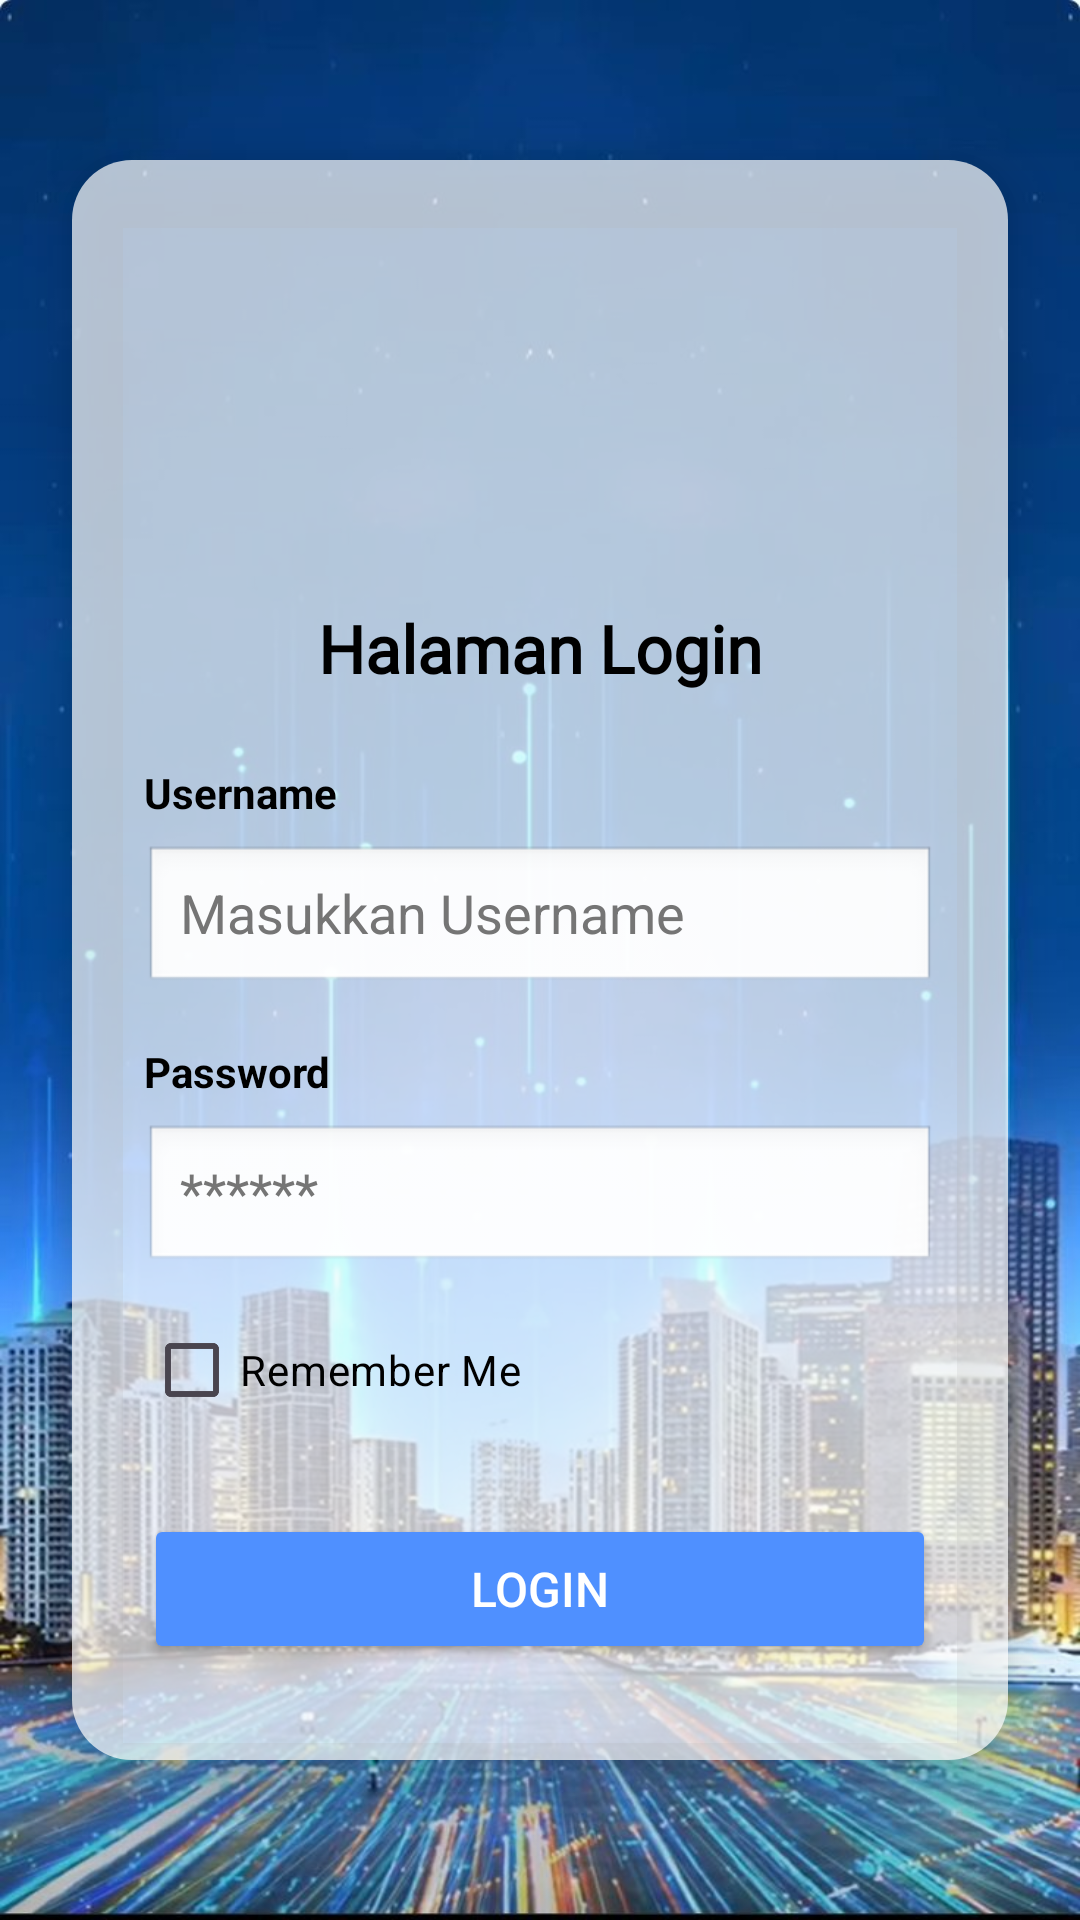

Reconstruct the res/layout file that produces this screen, plus the resources it refers to.
<!-- AndroidManifest.xml: application theme Theme.Aditya_3TIA -->
<!-- res/layout/activity_login.xml -->
<?xml version="1.0" encoding="utf-8"?>
<androidx.constraintlayout.widget.ConstraintLayout xmlns:android="http://schemas.android.com/apk/res/android"
    xmlns:app="http://schemas.android.com/apk/res-auto"
    xmlns:tools="http://schemas.android.com/tools"
    android:id="@+id/main"
    android:layout_width="match_parent"
    android:layout_height="match_parent"
    android:background="@drawable/download"
    tools:context=".LoginActivity">

    
    <androidx.cardview.widget.CardView
        android:layout_width="match_parent"
        android:layout_height="wrap_content"
        android:layout_marginHorizontal="24dp"
        app:cardCornerRadius="20dp"
        app:cardElevation="12dp"
        app:cardBackgroundColor="@android:color/transparent"
        app:layout_constraintBottom_toBottomOf="parent"
        app:layout_constraintEnd_toEndOf="parent"
        app:layout_constraintStart_toStartOf="parent"
        app:layout_constraintTop_toTopOf="parent">

        <androidx.constraintlayout.widget.ConstraintLayout
            android:layout_width="match_parent"
            android:layout_height="wrap_content"
            android:background="#B3FFFFFF"
            android:padding="24dp"> 

            <ImageView
                android:id="@+id/imageView"
                android:layout_width="100dp"
                android:layout_height="100dp"
                android:layout_marginTop="8dp"
                app:layout_constraintEnd_toEndOf="parent"
                app:layout_constraintStart_toStartOf="parent"
                app:layout_constraintTop_toTopOf="parent"
                app:srcCompat="@drawable/user" />

            <TextView
                android:id="@+id/textView3"
                android:layout_width="wrap_content"
                android:layout_height="wrap_content"
                android:layout_marginTop="16dp"
                android:fontFamily="@font/domine_variablefont_wght"
                android:text="@string/deskripsi"
                android:textColor="@color/black"
                android:textSize="22sp"
                android:textStyle="bold"
                app:layout_constraintEnd_toEndOf="parent"
                app:layout_constraintStart_toStartOf="parent"
                app:layout_constraintTop_toBottomOf="@+id/imageView" />

            <TextView
                android:id="@+id/textView"
                android:layout_width="0dp"
                android:layout_height="wrap_content"
                android:layout_marginTop="24dp"
                android:text="Username"
                android:textColor="@color/black"
                android:textStyle="bold"
                app:layout_constraintEnd_toEndOf="parent"
                app:layout_constraintStart_toStartOf="parent"
                app:layout_constraintTop_toBottomOf="@+id/textView3" />

            <EditText
                android:id="@+id/edtUsername"
                android:layout_width="0dp"
                android:layout_height="50dp"
                android:layout_marginTop="8dp"
                android:background="@android:drawable/edit_text"
                android:ems="10"
                android:hint="Masukkan Username"
                android:inputType="text"
                android:paddingHorizontal="12dp"
                android:textColorHint="#757575"
                app:layout_constraintEnd_toEndOf="parent"
                app:layout_constraintStart_toStartOf="parent"
                app:layout_constraintTop_toBottomOf="@+id/textView" />

            <TextView
                android:id="@+id/textView2"
                android:layout_width="0dp"
                android:layout_height="wrap_content"
                android:layout_marginTop="16dp"
                android:text="Password"
                android:textColor="@color/black"
                android:textStyle="bold"
                app:layout_constraintEnd_toEndOf="parent"
                app:layout_constraintStart_toStartOf="parent"
                app:layout_constraintTop_toBottomOf="@+id/edtUsername" />

            <EditText
                android:id="@+id/edtPassword"
                android:layout_width="0dp"
                android:layout_height="50dp"
                android:layout_marginTop="8dp"
                android:background="@android:drawable/edit_text"
                android:ems="10"
                android:hint="******"
                android:inputType="textPassword"
                android:paddingHorizontal="12dp"
                android:textColorHint="#757575"
                app:layout_constraintEnd_toEndOf="parent"
                app:layout_constraintStart_toStartOf="parent"
                app:layout_constraintTop_toBottomOf="@+id/textView2" />

            <CheckBox
                android:id="@+id/checkBox"
                android:layout_width="wrap_content"
                android:layout_height="wrap_content"
                android:layout_marginTop="8dp"
                android:text="Remember Me"
                android:textColor="@color/black"
                app:layout_constraintStart_toStartOf="parent"
                app:layout_constraintTop_toBottomOf="@+id/edtPassword" />

            <Button
                android:id="@+id/btnLogin"
                android:layout_width="0dp"
                android:layout_height="50dp"
                android:layout_marginTop="24dp"
                android:layout_marginBottom="8dp"
                android:backgroundTint="@color/biru"
                android:text="Login"
                android:textColor="@color/white"
                android:textSize="16sp"
                app:cornerRadius="10dp"
                app:layout_constraintBottom_toBottomOf="parent"
                app:layout_constraintEnd_toEndOf="parent"
                app:layout_constraintHorizontal_bias="0.0"
                app:layout_constraintStart_toStartOf="parent"
                app:layout_constraintTop_toBottomOf="@+id/checkBox"
                app:layout_constraintVertical_bias="1.0" />

        </androidx.constraintlayout.widget.ConstraintLayout>
    </androidx.cardview.widget.CardView>

</androidx.constraintlayout.widget.ConstraintLayout>
<!-- resources referenced by this layout -->
<resources>
  <color name="biru">#4f90ff</color>
  <color name="black">#FF000000</color>
  <color name="white">#FFFFFFFF</color>
  <!-- drawable download: jpg bitmap (drawable, 113694 bytes) -->
  <string name="deskripsi">Halaman Login</string>
  <style name="Theme.Aditya_3TIA" parent="Base.Theme.Aditya_3TIA" />
  <style name="Base.Theme.Aditya_3TIA" parent="Theme.Material3.DayNight.NoActionBar">
          
          
      </style>
</resources>
